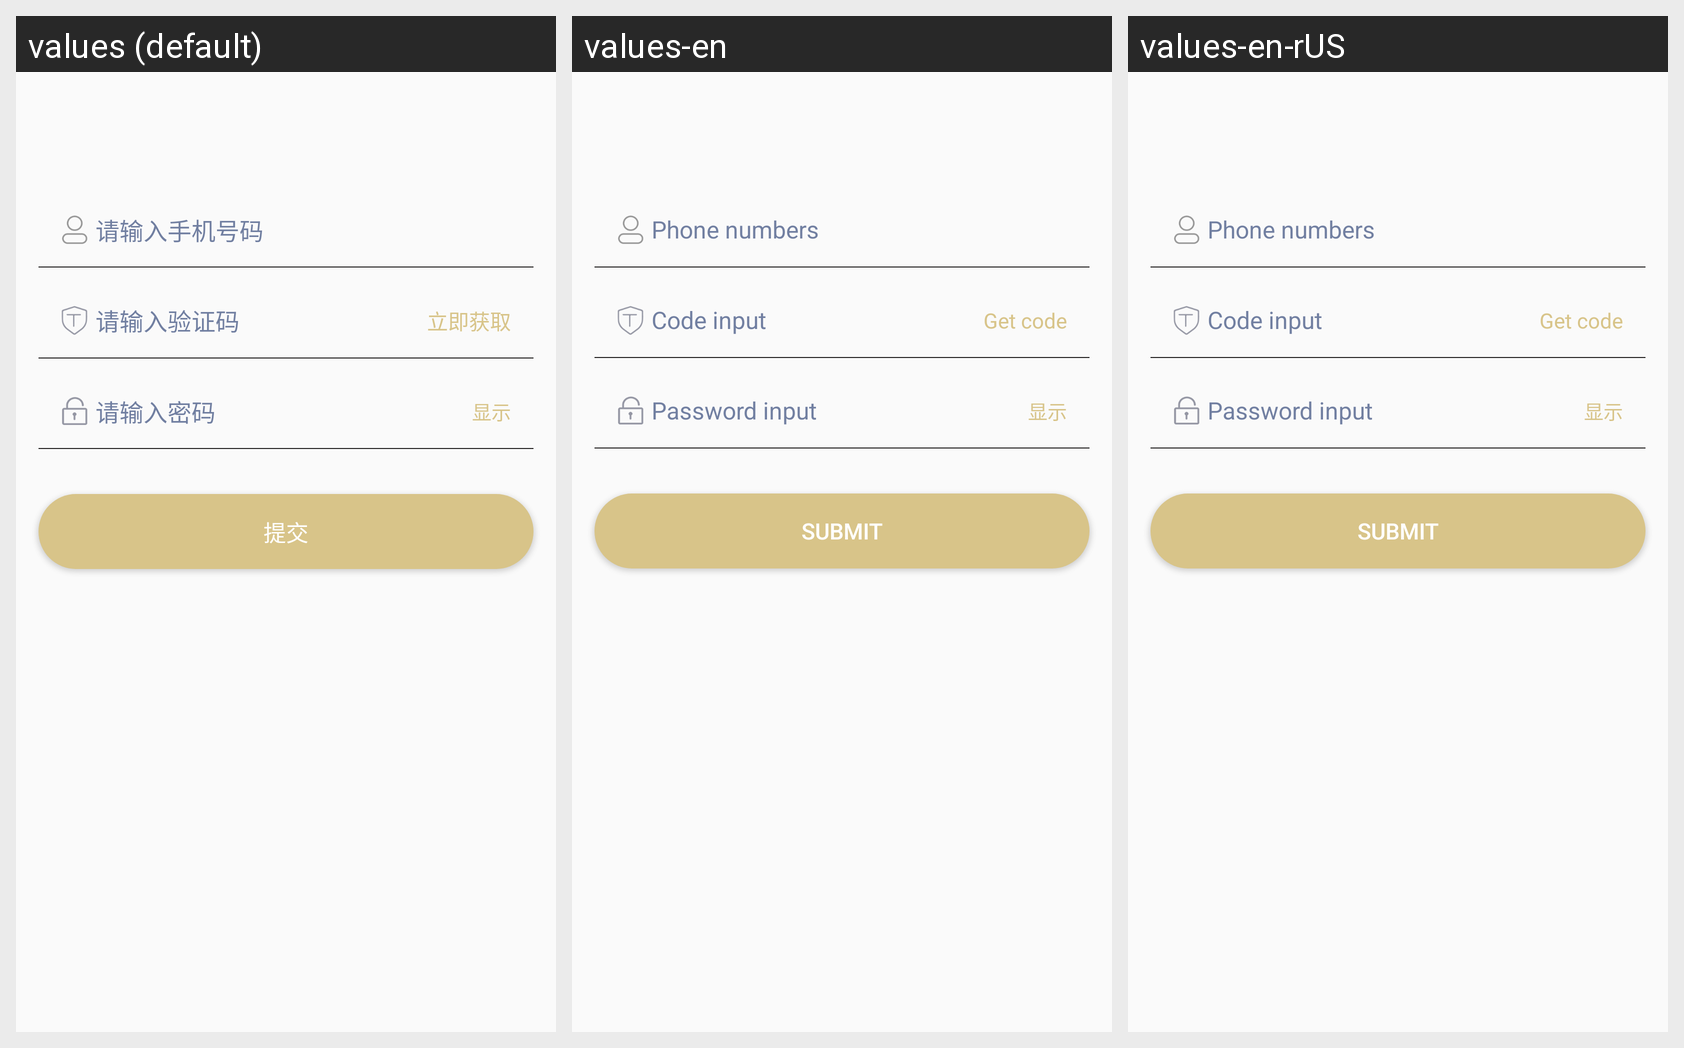

Translations of the strings shown on this Android screen, per locale in the grid:
Android screen res/layout/fragment_forget.xml rendered under 3 locales, left to right: values (default), values-en, values-en-rUS. Device: Nexus 5 (rendered at 1080×1920; each locale shown at half size, 540×960, under a caption strip naming it); theme AppTheme.
Strings drawn on this screen, with the default value and each locale's value (text and hints the layout hard-codes, and strings that could not be matched under every locale, appear in the picture but are not listed):

text_account_input
  values: 请输入手机号码
  values-en: Phone numbers
  values-en-rUS: Phone numbers  [from values-en]

text_code_input
  values: 请输入验证码
  values-en: Code input
  values-en-rUS: Code input  [from values-en]

text_get
  values: 立即获取
  values-en: Get code
  values-en-rUS: Get code  [from values-en]

text_password_input
  values: 请输入密码
  values-en: Password input
  values-en-rUS: Password input  [from values-en]

text_submit
  values: 提交
  values-en: Submit
  values-en-rUS: Submit  [from values-en]
